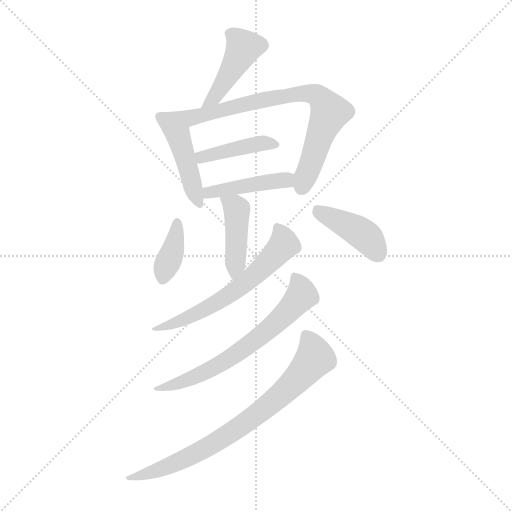
t = 0.00 s
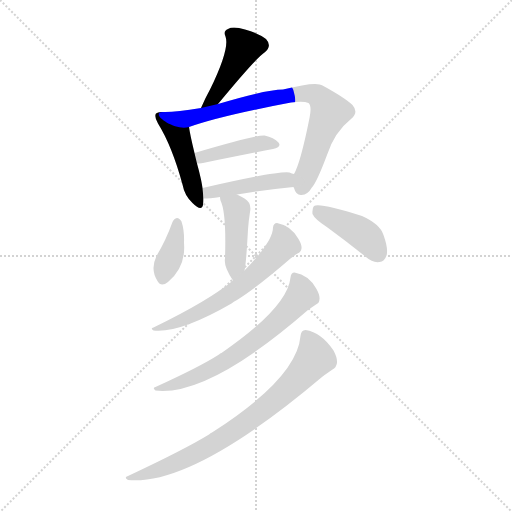
t = 1.48 s
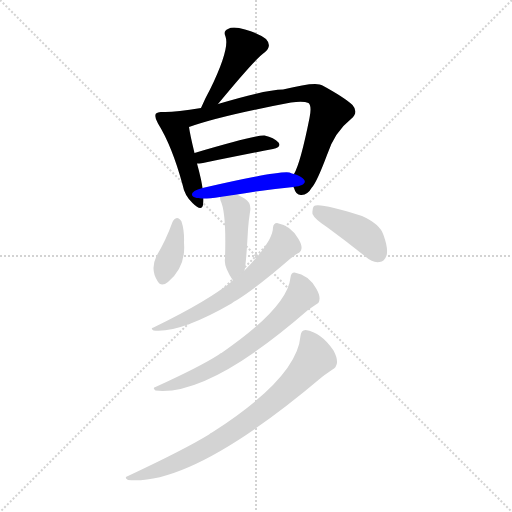
t = 2.96 s
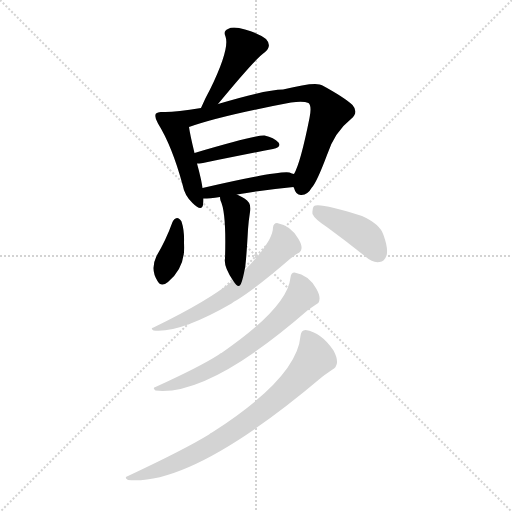
t = 4.43 s
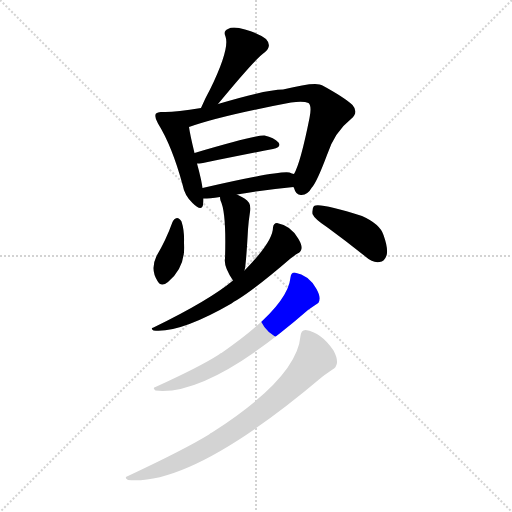
t = 5.91 s
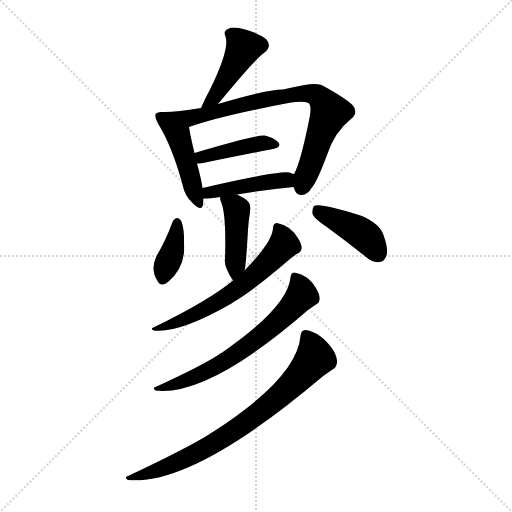
t = 7.39 s

The animated SVG that drew these frames (rendered in a browser with its animation timeline set to each time). Animation: 11 CSS @keyframes rules; one cycle of 7.39 s.

<svg version="1.1" viewBox="0 0 1024 1024" xmlns="http://www.w3.org/2000/svg">
  <g stroke="lightgray" stroke-dasharray="1,1" stroke-width="1" transform="scale(4, 4)">
    <line x1="0" y1="0" x2="256" y2="256"></line>
    <line x1="256" y1="0" x2="0" y2="256"></line>
    <line x1="128" y1="0" x2="128" y2="256"></line>
    <line x1="0" y1="128" x2="256" y2="128"></line>
  </g>
<g transform="scale(1, -1) translate(0, -900)">
   <style type="text/css">
    @keyframes keyframes0 {
      from {
       stroke: blue;
       stroke-dashoffset: 434;
       stroke-width: 128;
       }
       59% {
       animation-timing-function: step-end;
       stroke: blue;
       stroke-dashoffset: 0;
       stroke-width: 128;
       }
       to {
       stroke: black;
       stroke-width: 1024;
       }
       }
       #make-me-a-hanzi-animation-0 {
         animation: keyframes0 0.603190s both;
         animation-delay: 0.000000s;
         animation-timing-function: linear;
       }
    @keyframes keyframes1 {
      from {
       stroke: blue;
       stroke-dashoffset: 450;
       stroke-width: 128;
       }
       59% {
       animation-timing-function: step-end;
       stroke: blue;
       stroke-dashoffset: 0;
       stroke-width: 128;
       }
       to {
       stroke: black;
       stroke-width: 1024;
       }
       }
       #make-me-a-hanzi-animation-1 {
         animation: keyframes1 0.616211s both;
         animation-delay: 0.603190s;
         animation-timing-function: linear;
       }
    @keyframes keyframes2 {
      from {
       stroke: blue;
       stroke-dashoffset: 759;
       stroke-width: 128;
       }
       71% {
       animation-timing-function: step-end;
       stroke: blue;
       stroke-dashoffset: 0;
       stroke-width: 128;
       }
       to {
       stroke: black;
       stroke-width: 1024;
       }
       }
       #make-me-a-hanzi-animation-2 {
         animation: keyframes2 0.867676s both;
         animation-delay: 1.219401s;
         animation-timing-function: linear;
       }
    @keyframes keyframes3 {
      from {
       stroke: blue;
       stroke-dashoffset: 413;
       stroke-width: 128;
       }
       57% {
       animation-timing-function: step-end;
       stroke: blue;
       stroke-dashoffset: 0;
       stroke-width: 128;
       }
       to {
       stroke: black;
       stroke-width: 1024;
       }
       }
       #make-me-a-hanzi-animation-3 {
         animation: keyframes3 0.586100s both;
         animation-delay: 2.087077s;
         animation-timing-function: linear;
       }
    @keyframes keyframes4 {
      from {
       stroke: blue;
       stroke-dashoffset: 433;
       stroke-width: 128;
       }
       58% {
       animation-timing-function: step-end;
       stroke: blue;
       stroke-dashoffset: 0;
       stroke-width: 128;
       }
       to {
       stroke: black;
       stroke-width: 1024;
       }
       }
       #make-me-a-hanzi-animation-4 {
         animation: keyframes4 0.602376s both;
         animation-delay: 2.673177s;
         animation-timing-function: linear;
       }
    @keyframes keyframes5 {
      from {
       stroke: blue;
       stroke-dashoffset: 422;
       stroke-width: 128;
       }
       58% {
       animation-timing-function: step-end;
       stroke: blue;
       stroke-dashoffset: 0;
       stroke-width: 128;
       }
       to {
       stroke: black;
       stroke-width: 1024;
       }
       }
       #make-me-a-hanzi-animation-5 {
         animation: keyframes5 0.593424s both;
         animation-delay: 3.275553s;
         animation-timing-function: linear;
       }
    @keyframes keyframes6 {
      from {
       stroke: blue;
       stroke-dashoffset: 372;
       stroke-width: 128;
       }
       55% {
       animation-timing-function: step-end;
       stroke: blue;
       stroke-dashoffset: 0;
       stroke-width: 128;
       }
       to {
       stroke: black;
       stroke-width: 1024;
       }
       }
       #make-me-a-hanzi-animation-6 {
         animation: keyframes6 0.552734s both;
         animation-delay: 3.868978s;
         animation-timing-function: linear;
       }
    @keyframes keyframes7 {
      from {
       stroke: blue;
       stroke-dashoffset: 413;
       stroke-width: 128;
       }
       57% {
       animation-timing-function: step-end;
       stroke: blue;
       stroke-dashoffset: 0;
       stroke-width: 128;
       }
       to {
       stroke: black;
       stroke-width: 1024;
       }
       }
       #make-me-a-hanzi-animation-7 {
         animation: keyframes7 0.586100s both;
         animation-delay: 4.421712s;
         animation-timing-function: linear;
       }
    @keyframes keyframes8 {
      from {
       stroke: blue;
       stroke-dashoffset: 604;
       stroke-width: 128;
       }
       66% {
       animation-timing-function: step-end;
       stroke: blue;
       stroke-dashoffset: 0;
       stroke-width: 128;
       }
       to {
       stroke: black;
       stroke-width: 1024;
       }
       }
       #make-me-a-hanzi-animation-8 {
         animation: keyframes8 0.741536s both;
         animation-delay: 5.007812s;
         animation-timing-function: linear;
       }
    @keyframes keyframes9 {
      from {
       stroke: blue;
       stroke-dashoffset: 642;
       stroke-width: 128;
       }
       68% {
       animation-timing-function: step-end;
       stroke: blue;
       stroke-dashoffset: 0;
       stroke-width: 128;
       }
       to {
       stroke: black;
       stroke-width: 1024;
       }
       }
       #make-me-a-hanzi-animation-9 {
         animation: keyframes9 0.772461s both;
         animation-delay: 5.749349s;
         animation-timing-function: linear;
       }
    @keyframes keyframes10 {
      from {
       stroke: blue;
       stroke-dashoffset: 752;
       stroke-width: 128;
       }
       71% {
       animation-timing-function: step-end;
       stroke: blue;
       stroke-dashoffset: 0;
       stroke-width: 128;
       }
       to {
       stroke: black;
       stroke-width: 1024;
       }
       }
       #make-me-a-hanzi-animation-10 {
         animation: keyframes10 0.861979s both;
         animation-delay: 6.521810s;
         animation-timing-function: linear;
       }
</style>
<path d="M 436.0 692.0 Q 511.0 783.0 529.0 795.0 Q 545.0 808.0 532.0 822.0 Q 516.0 834.0 490.0 841.0 Q 466.0 848.0 456.0 842.0 Q 446.0 838.0 451.0 827.0 Q 460.0 803.0 420.0 721.0 Q 411.0 705.0 402.0 684.0 C 390.0 657.0 417.0 669.0 436.0 692.0 Z" fill="lightgray"></path> 
<path d="M 326.0 676.0 Q 316.0 677.0 312.0 673.0 Q 308.0 667.0 316.0 653.0 Q 344.0 608.0 365.0 531.0 Q 369.0 509.0 385.0 494.0 Q 403.0 476.0 406.0 490.0 Q 407.0 496.0 407.0 503.0 L 405.0 524.0 Q 404.0 531.0 402.0 541.0 Q 398.0 559.0 394.0 573.0 L 389.0 594.0 Q 380.0 631.0 378.0 646.0 C 373.0 676.0 356.0 676.0 326.0 676.0 Z" fill="lightgray"></path> 
<path d="M 587.0 526.0 Q 587.0 525.0 588.0 524.0 Q 592.0 509.0 603.0 510.0 Q 616.0 511.0 623.0 524.0 Q 633.0 534.0 654.0 590.0 Q 669.0 636.0 702.0 662.0 Q 718.0 675.0 705.0 690.0 Q 689.0 705.0 645.0 729.0 Q 633.0 738.0 566.0 721.0 Q 533.0 721.0 436.0 692.0 L 402.0 684.0 Q 348.0 675.0 326.0 676.0 C 296.0 675.0 350.0 636.0 378.0 646.0 Q 439.0 668.0 582.0 695.0 Q 607.0 698.0 617.0 694.0 Q 624.0 688.0 619.0 664.0 Q 601.0 574.0 588.0 552.0 C 581.0 536.0 581.0 536.0 587.0 526.0 Z" fill="lightgray"></path> 
<path d="M 394.0 573.0 Q 398.0 573.0 406.0 574.0 Q 485.0 590.0 546.0 602.0 Q 564.0 606.0 557.0 615.0 Q 548.0 625.0 529.0 629.0 Q 511.0 630.0 389.0 594.0 C 360.0 586.0 364.0 571.0 394.0 573.0 Z" fill="lightgray"></path> 
<path d="M 474.0 511.0 Q 535.0 521.0 587.0 526.0 C 617.0 529.0 617.0 543.0 588.0 552.0 Q 584.0 553.0 579.0 555.0 Q 557.0 559.0 405.0 524.0 C 376.0 517.0 377.0 502.0 407.0 503.0 Q 419.0 503.0 440.0 506.0 L 474.0 511.0 Z" fill="lightgray"></path> 
<path d="M 489.0 359.0 Q 492.0 368.0 496.0 441.0 Q 497.0 457.0 500.0 476.0 Q 504.0 494.0 489.0 503.0 Q 482.0 507.0 474.0 511.0 C 447.0 525.0 437.0 530.0 440.0 506.0 Q 440.0 503.0 441.0 499.0 Q 453.0 475.0 450.0 383.0 Q 447.0 367.0 466.0 339.0 C 480.0 317.0 483.0 330.0 489.0 359.0 Z" fill="lightgray"></path> 
<path d="M 345.0 456.0 Q 332.0 420.0 313.0 388.0 Q 300.0 361.0 315.0 338.0 Q 322.0 325.0 336.0 336.0 Q 372.0 366.0 368.0 414.0 Q 369.0 439.0 363.0 457.0 Q 359.0 464.0 354.0 464.0 Q 348.0 463.0 345.0 456.0 Z" fill="lightgray"></path> 
<path d="M 655.0 445.0 Q 692.0 418.0 732.0 386.0 Q 745.0 374.0 759.0 376.0 Q 769.0 377.0 773.0 389.0 Q 777.0 402.0 767.0 430.0 Q 760.0 452.0 724.0 468.0 Q 639.0 495.0 628.0 488.0 Q 624.0 484.0 625.0 472.0 Q 629.0 462.0 655.0 445.0 Z" fill="lightgray"></path> 
<path d="M 466.0 339.0 Q 418.0 299.0 307.0 245.0 Q 300.0 244.0 307.0 239.0 Q 359.0 233.0 463.0 293.0 Q 467.0 297.0 474.0 300.0 Q 514.0 325.0 581.0 383.0 Q 590.0 390.0 595.0 393.0 Q 602.0 396.0 603.0 403.0 Q 604.0 410.0 597.0 422.0 Q 582.0 449.0 554.0 454.0 Q 547.0 454.0 546.0 445.0 Q 546.0 417.0 489.0 359.0 L 466.0 339.0 Z" fill="lightgray"></path> 
<path d="M 581.0 345.0 Q 575.0 285.0 443.0 194.0 Q 440.0 194.0 438.0 191.0 Q 401.0 167.0 311.0 126.0 Q 304.0 125.0 311.0 119.0 Q 417.0 107.0 616.0 280.0 Q 626.0 287.0 632.0 291.0 Q 639.0 294.0 639.0 302.0 Q 640.0 309.0 633.0 322.0 Q 618.0 350.0 589.0 355.0 Q 582.0 355.0 581.0 345.0 Z" fill="lightgray"></path> 
<path d="M 601.0 228.0 Q 594.0 144.0 424.0 35.0 Q 421.0 34.0 418.0 31.0 Q 369.0 1.0 256.0 -52.0 Q 247.0 -55.0 256.0 -60.0 Q 386.0 -72.0 644.0 146.0 Q 657.0 156.0 665.0 161.0 Q 672.0 164.0 674.0 174.0 Q 675.0 184.0 667.0 199.0 Q 643.0 235.0 611.0 240.0 Q 602.0 240.0 601.0 228.0 Z" fill="lightgray"></path> 
      <clipPath id="make-me-a-hanzi-clip-0">
      <path d="M 436.0 692.0 Q 511.0 783.0 529.0 795.0 Q 545.0 808.0 532.0 822.0 Q 516.0 834.0 490.0 841.0 Q 466.0 848.0 456.0 842.0 Q 446.0 838.0 451.0 827.0 Q 460.0 803.0 420.0 721.0 Q 411.0 705.0 402.0 684.0 C 390.0 657.0 417.0 669.0 436.0 692.0 Z" fill="lightgray"></path>
      </clipPath>
      <path clip-path="url(#make-me-a-hanzi-clip-0)" d="M 464.0 831.0 L 488.0 805.0 L 431.0 708.0 L 407.0 690.0 " fill="none" id="make-me-a-hanzi-animation-0" stroke-dasharray="306 612" stroke-linecap="round"></path>

      <clipPath id="make-me-a-hanzi-clip-1">
      <path d="M 326.0 676.0 Q 316.0 677.0 312.0 673.0 Q 308.0 667.0 316.0 653.0 Q 344.0 608.0 365.0 531.0 Q 369.0 509.0 385.0 494.0 Q 403.0 476.0 406.0 490.0 Q 407.0 496.0 407.0 503.0 L 405.0 524.0 Q 404.0 531.0 402.0 541.0 Q 398.0 559.0 394.0 573.0 L 389.0 594.0 Q 380.0 631.0 378.0 646.0 C 373.0 676.0 356.0 676.0 326.0 676.0 Z" fill="lightgray"></path>
      </clipPath>
      <path clip-path="url(#make-me-a-hanzi-clip-1)" d="M 320.0 668.0 L 356.0 631.0 L 396.0 494.0 " fill="none" id="make-me-a-hanzi-animation-1" stroke-dasharray="322 644" stroke-linecap="round"></path>

      <clipPath id="make-me-a-hanzi-clip-2">
      <path d="M 587.0 526.0 Q 587.0 525.0 588.0 524.0 Q 592.0 509.0 603.0 510.0 Q 616.0 511.0 623.0 524.0 Q 633.0 534.0 654.0 590.0 Q 669.0 636.0 702.0 662.0 Q 718.0 675.0 705.0 690.0 Q 689.0 705.0 645.0 729.0 Q 633.0 738.0 566.0 721.0 Q 533.0 721.0 436.0 692.0 L 402.0 684.0 Q 348.0 675.0 326.0 676.0 C 296.0 675.0 350.0 636.0 378.0 646.0 Q 439.0 668.0 582.0 695.0 Q 607.0 698.0 617.0 694.0 Q 624.0 688.0 619.0 664.0 Q 601.0 574.0 588.0 552.0 C 581.0 536.0 581.0 536.0 587.0 526.0 Z" fill="lightgray"></path>
      </clipPath>
      <path clip-path="url(#make-me-a-hanzi-clip-2)" d="M 343.0 674.0 L 348.0 668.0 L 379.0 664.0 L 488.0 693.0 L 570.0 705.0 L 581.0 712.0 L 634.0 709.0 L 659.0 674.0 L 603.0 525.0 " fill="none" id="make-me-a-hanzi-animation-2" stroke-dasharray="631 1262" stroke-linecap="round"></path>

      <clipPath id="make-me-a-hanzi-clip-3">
      <path d="M 394.0 573.0 Q 398.0 573.0 406.0 574.0 Q 485.0 590.0 546.0 602.0 Q 564.0 606.0 557.0 615.0 Q 548.0 625.0 529.0 629.0 Q 511.0 630.0 389.0 594.0 C 360.0 586.0 364.0 571.0 394.0 573.0 Z" fill="lightgray"></path>
      </clipPath>
      <path clip-path="url(#make-me-a-hanzi-clip-3)" d="M 399.0 580.0 L 405.0 588.0 L 465.0 602.0 L 527.0 614.0 L 549.0 610.0 " fill="none" id="make-me-a-hanzi-animation-3" stroke-dasharray="285 570" stroke-linecap="round"></path>

      <clipPath id="make-me-a-hanzi-clip-4">
      <path d="M 474.0 511.0 Q 535.0 521.0 587.0 526.0 C 617.0 529.0 617.0 543.0 588.0 552.0 Q 584.0 553.0 579.0 555.0 Q 557.0 559.0 405.0 524.0 C 376.0 517.0 377.0 502.0 407.0 503.0 Q 419.0 503.0 440.0 506.0 L 474.0 511.0 Z" fill="lightgray"></path>
      </clipPath>
      <path clip-path="url(#make-me-a-hanzi-clip-4)" d="M 411.0 509.0 L 420.0 518.0 L 572.0 540.0 L 581.0 546.0 " fill="none" id="make-me-a-hanzi-animation-4" stroke-dasharray="305 610" stroke-linecap="round"></path>

      <clipPath id="make-me-a-hanzi-clip-5">
      <path d="M 489.0 359.0 Q 492.0 368.0 496.0 441.0 Q 497.0 457.0 500.0 476.0 Q 504.0 494.0 489.0 503.0 Q 482.0 507.0 474.0 511.0 C 447.0 525.0 437.0 530.0 440.0 506.0 Q 440.0 503.0 441.0 499.0 Q 453.0 475.0 450.0 383.0 Q 447.0 367.0 466.0 339.0 C 480.0 317.0 483.0 330.0 489.0 359.0 Z" fill="lightgray"></path>
      </clipPath>
      <path clip-path="url(#make-me-a-hanzi-clip-5)" d="M 446.0 503.0 L 473.0 481.0 L 471.0 367.0 L 466.0 351.0 " fill="none" id="make-me-a-hanzi-animation-5" stroke-dasharray="294 588" stroke-linecap="round"></path>

      <clipPath id="make-me-a-hanzi-clip-6">
      <path d="M 345.0 456.0 Q 332.0 420.0 313.0 388.0 Q 300.0 361.0 315.0 338.0 Q 322.0 325.0 336.0 336.0 Q 372.0 366.0 368.0 414.0 Q 369.0 439.0 363.0 457.0 Q 359.0 464.0 354.0 464.0 Q 348.0 463.0 345.0 456.0 Z" fill="lightgray"></path>
      </clipPath>
      <path clip-path="url(#make-me-a-hanzi-clip-6)" d="M 354.0 455.0 L 348.0 406.0 L 326.0 343.0 " fill="none" id="make-me-a-hanzi-animation-6" stroke-dasharray="244 488" stroke-linecap="round"></path>

      <clipPath id="make-me-a-hanzi-clip-7">
      <path d="M 655.0 445.0 Q 692.0 418.0 732.0 386.0 Q 745.0 374.0 759.0 376.0 Q 769.0 377.0 773.0 389.0 Q 777.0 402.0 767.0 430.0 Q 760.0 452.0 724.0 468.0 Q 639.0 495.0 628.0 488.0 Q 624.0 484.0 625.0 472.0 Q 629.0 462.0 655.0 445.0 Z" fill="lightgray"></path>
      </clipPath>
      <path clip-path="url(#make-me-a-hanzi-clip-7)" d="M 632.0 483.0 L 728.0 430.0 L 757.0 392.0 " fill="none" id="make-me-a-hanzi-animation-7" stroke-dasharray="285 570" stroke-linecap="round"></path>

      <clipPath id="make-me-a-hanzi-clip-8">
      <path d="M 466.0 339.0 Q 418.0 299.0 307.0 245.0 Q 300.0 244.0 307.0 239.0 Q 359.0 233.0 463.0 293.0 Q 467.0 297.0 474.0 300.0 Q 514.0 325.0 581.0 383.0 Q 590.0 390.0 595.0 393.0 Q 602.0 396.0 603.0 403.0 Q 604.0 410.0 597.0 422.0 Q 582.0 449.0 554.0 454.0 Q 547.0 454.0 546.0 445.0 Q 546.0 417.0 489.0 359.0 L 466.0 339.0 Z" fill="lightgray"></path>
      </clipPath>
      <path clip-path="url(#make-me-a-hanzi-clip-8)" d="M 558.0 443.0 L 567.0 410.0 L 520.0 359.0 L 478.0 324.0 L 397.0 274.0 L 332.0 247.0 L 316.0 249.0 L 312.0 242.0 " fill="none" id="make-me-a-hanzi-animation-8" stroke-dasharray="476 952" stroke-linecap="round"></path>

      <clipPath id="make-me-a-hanzi-clip-9">
      <path d="M 581.0 345.0 Q 575.0 285.0 443.0 194.0 Q 440.0 194.0 438.0 191.0 Q 401.0 167.0 311.0 126.0 Q 304.0 125.0 311.0 119.0 Q 417.0 107.0 616.0 280.0 Q 626.0 287.0 632.0 291.0 Q 639.0 294.0 639.0 302.0 Q 640.0 309.0 633.0 322.0 Q 618.0 350.0 589.0 355.0 Q 582.0 355.0 581.0 345.0 Z" fill="lightgray"></path>
      </clipPath>
      <path clip-path="url(#make-me-a-hanzi-clip-9)" d="M 593.0 344.0 L 602.0 308.0 L 559.0 260.0 L 512.0 220.0 L 401.0 151.0 L 336.0 127.0 L 321.0 129.0 L 316.0 123.0 " fill="none" id="make-me-a-hanzi-animation-9" stroke-dasharray="514 1028" stroke-linecap="round"></path>

      <clipPath id="make-me-a-hanzi-clip-10">
      <path d="M 601.0 228.0 Q 594.0 144.0 424.0 35.0 Q 421.0 34.0 418.0 31.0 Q 369.0 1.0 256.0 -52.0 Q 247.0 -55.0 256.0 -60.0 Q 386.0 -72.0 644.0 146.0 Q 657.0 156.0 665.0 161.0 Q 672.0 164.0 674.0 174.0 Q 675.0 184.0 667.0 199.0 Q 643.0 235.0 611.0 240.0 Q 602.0 240.0 601.0 228.0 Z" fill="lightgray"></path>
      </clipPath>
      <path clip-path="url(#make-me-a-hanzi-clip-10)" d="M 614.0 227.0 L 630.0 184.0 L 599.0 145.0 L 551.0 100.0 L 473.0 41.0 L 390.0 -8.0 L 320.0 -39.0 L 280.0 -52.0 L 266.0 -50.0 L 261.0 -56.0 " fill="none" id="make-me-a-hanzi-animation-10" stroke-dasharray="624 1248" stroke-linecap="round"></path>

</g>
</svg>
